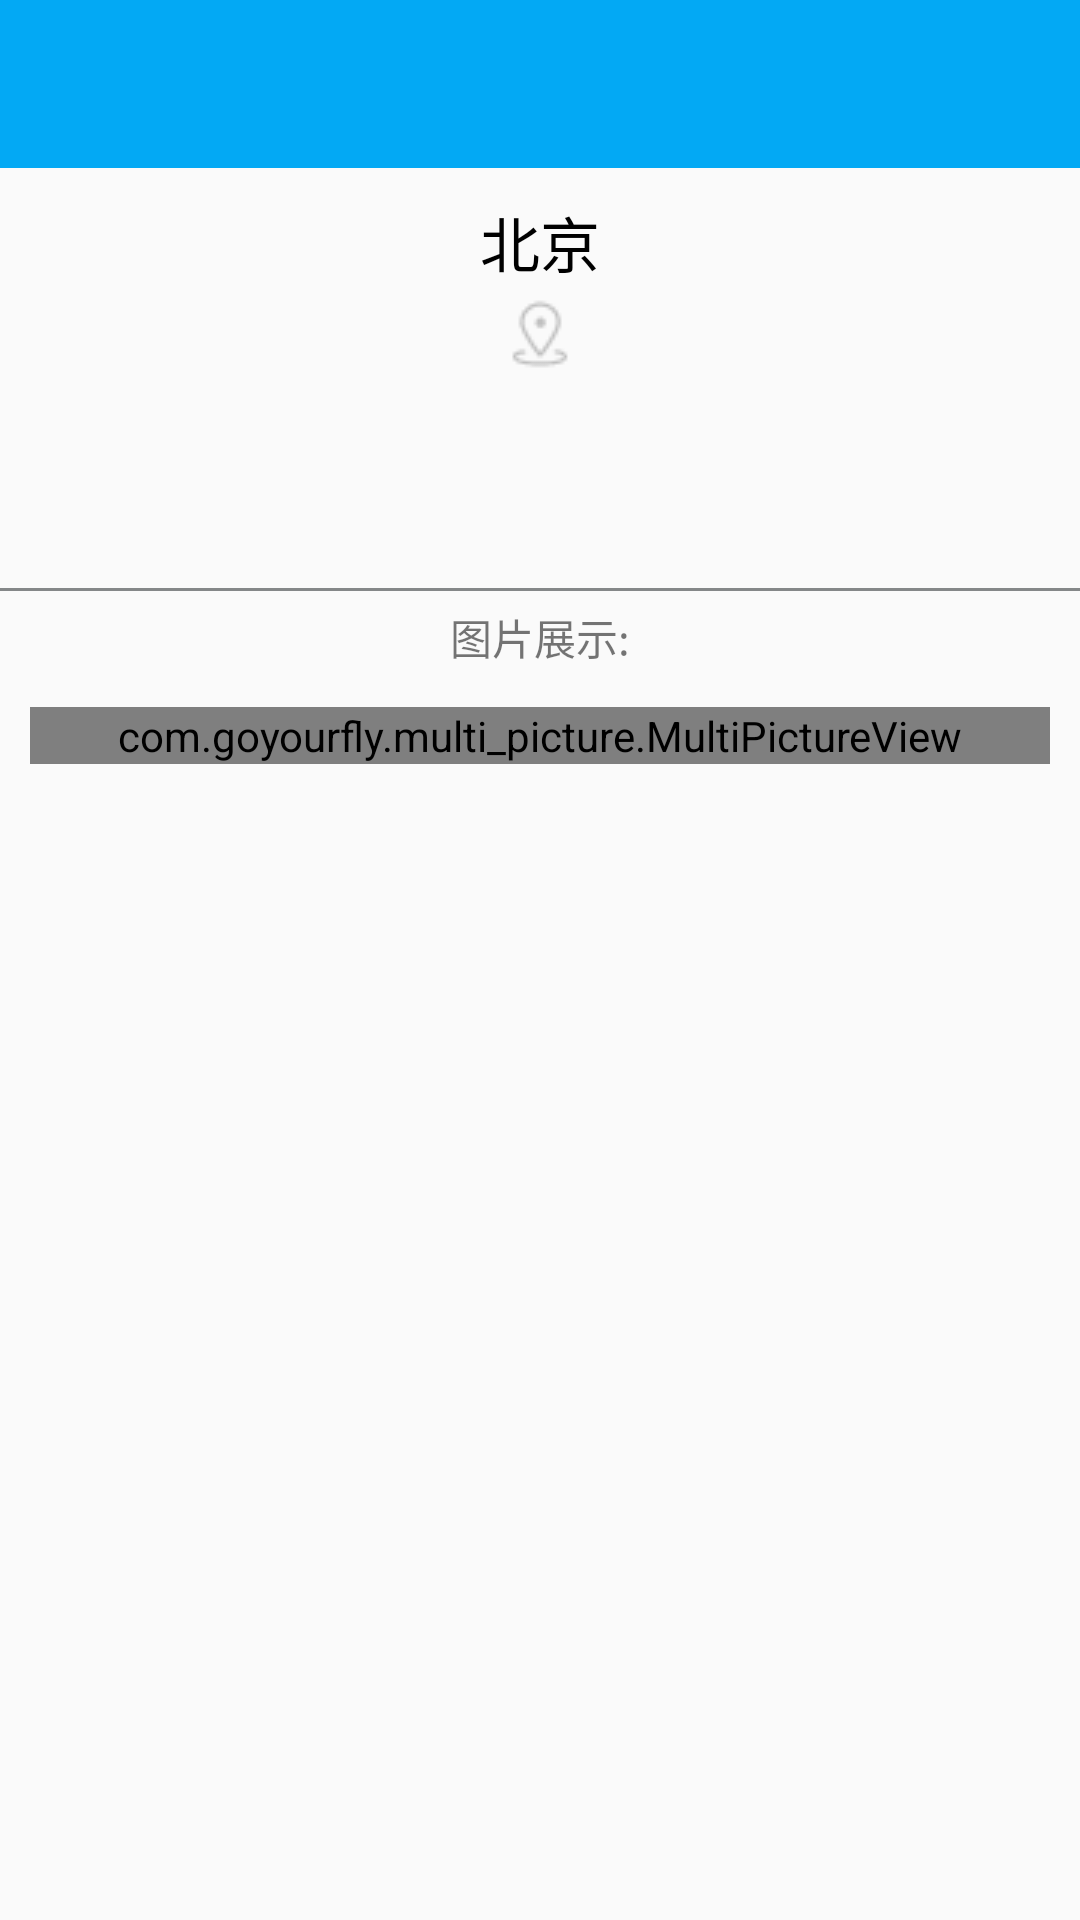

The Android layout XML behind this screen, and the referenced resources:
<!-- AndroidManifest.xml: application theme AppTheme -->
<!-- res/layout/activity_show_scenery.xml -->
<?xml version="1.0" encoding="utf-8"?>
<LinearLayout xmlns:android="http://schemas.android.com/apk/res/android"
    xmlns:app="http://schemas.android.com/apk/res-auto"
    android:layout_width="match_parent"
    android:layout_height="match_parent"
    android:orientation="vertical">

    <include layout="@layout/include_toolbar" />

    <android.support.v4.widget.NestedScrollView
        android:layout_width="match_parent"
        android:layout_height="match_parent">

        <LinearLayout
            android:layout_width="match_parent"
            android:layout_height="match_parent"
            android:orientation="vertical">

            <TextView
                android:id="@+id/text_scene_name"
                android:layout_width="match_parent"
                android:layout_height="wrap_content"
                android:layout_marginTop="10dp"
                android:gravity="center"
                android:text="北京"
                android:textColor="@color/colorBlack"
                android:textSize="20sp" />

            <TextView
                android:id="@+id/text_location_show"
                android:layout_width="match_parent"
                android:layout_height="wrap_content"
                android:layout_marginTop="4dp"
                android:drawablePadding="2dp"
                android:drawableTop="@drawable/ic_location_show"
                android:gravity="center"
                android:textSize="14sp" />


            <TextView
                android:id="@+id/text_scene_content"
                android:layout_width="match_parent"
                android:layout_height="wrap_content"
                android:layout_marginTop="5dp"
                android:ellipsize="end"
                android:padding="10dp"
                android:textColor="@color/colorBlack"
                android:textSize="16sp" />

            <View
                android:layout_width="match_parent"
                android:layout_height="1dp"
                android:layout_marginTop="5dp"
                android:background="@color/light_black" />

            <TextView
                android:layout_width="match_parent"
                android:layout_height="wrap_content"
                android:gravity="center"
                android:padding="5dp"
                android:text="图片展示:" />

            <com.goyourfly.multi_picture.MultiPictureView
                android:id="@+id/multiple_scenery"
                android:layout_width="match_parent"
                android:layout_height="wrap_content"
                android:layout_gravity="center"
                android:layout_marginBottom="10dp"
                android:layout_marginLeft="10dp"
                android:layout_marginRight="10dp"
                android:layout_marginTop="8dp"
                app:editable="false"
                app:imageLayoutMode="DYNAMIC"
                app:max="6"
                app:ratio="1"
                app:space="8dp"
                app:span="1">

            </com.goyourfly.multi_picture.MultiPictureView>
        </LinearLayout>
    </android.support.v4.widget.NestedScrollView>
</LinearLayout>
<!-- res/layout/include_toolbar.xml (included above) -->
<?xml version="1.0" encoding="utf-8"?>
<FrameLayout xmlns:android="http://schemas.android.com/apk/res/android"
    xmlns:app="http://schemas.android.com/apk/res-auto"
    android:id="@+id/appbar_layout"
    android:layout_width="match_parent"
    android:layout_height="wrap_content">

    <android.support.v7.widget.Toolbar
        android:id="@+id/tool_bar"
        android:layout_width="match_parent"
        android:layout_height="wrap_content"
        android:background="@color/primary_color"
        android:fitsSystemWindows="true"
        android:minHeight="?attr/actionBarSize"
        app:layout_collapseMode="pin"
        app:popupTheme="@style/ThemeOverlay.AppCompat.Light"
        app:theme="@style/ToolbarTheme">

        <TextView
            android:id="@+id/toolbar_title"
            android:layout_width="wrap_content"
            android:layout_height="wrap_content"
            android:layout_gravity="center"
            android:textColor="@color/md_white"
            android:textSize="20sp" />
    </android.support.v7.widget.Toolbar>

    <com.miguelcatalan.materialsearchview.MaterialSearchView
        android:id="@+id/search_view"
        android:layout_width="match_parent"
        android:layout_height="wrap_content"
        android:visibility="gone" />
</FrameLayout>
<!-- resources referenced by this layout -->
<resources>
  <color name="colorBlack">#000000</color>
  <color name="light_black">#848788</color>
  <color name="md_white">#ffffffff</color>
  <color name="primary_color">#03A9F4</color>
  <!-- drawable ic_location_show: png bitmap (drawable, 595 bytes) -->
  <style name="ToolbarTheme" parent="@style/ThemeOverlay.AppCompat.Dark.ActionBar">
          <item name="actionMenuTextColor">@color/md_white</item> 
          <item name="android:textSize">18sp</item> 
          <item name="titleTextColor">@color/md_white</item>
      </style>
  <style name="AppTheme" parent="Theme.AppCompat.Light.NoActionBar">
          
          <item name="colorPrimary">@color/colorPrimary</item>
          <item name="colorPrimaryDark">@color/colorPrimaryDark</item>
          <item name="colorAccent">@color/colorAccent</item>
      </style>
  <color name="colorPrimary">#03A9F4</color>
  <color name="colorPrimaryDark">#0288D1</color>
  <color name="colorAccent">#FF4081</color>
</resources>
